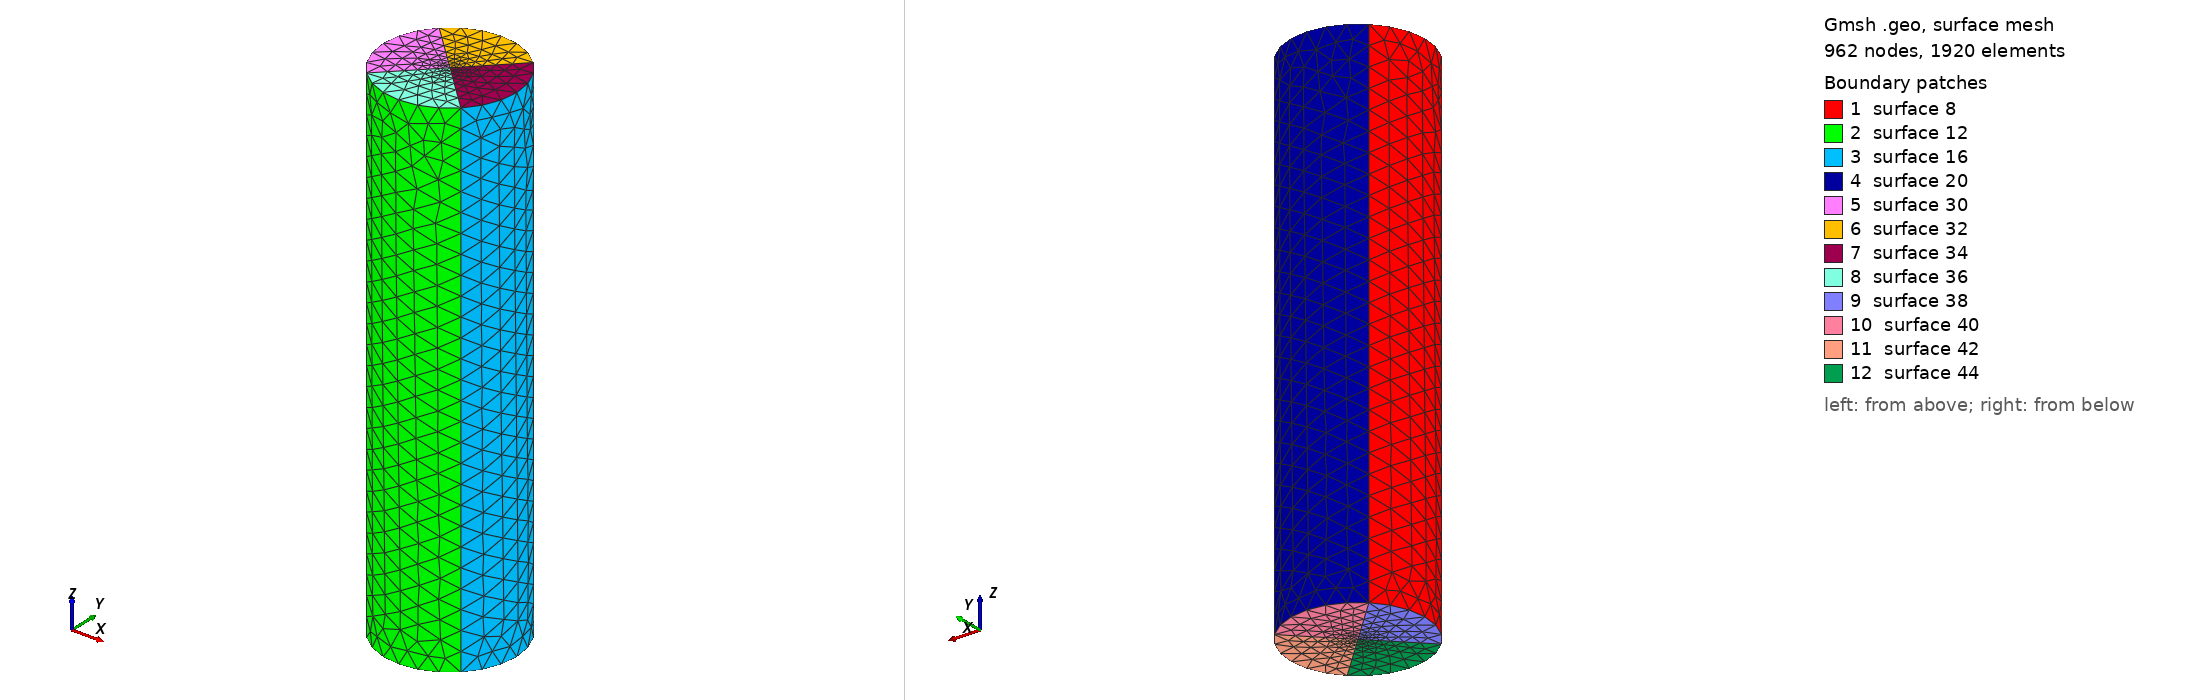

Gmsh geometry script, surface-meshed: 962 nodes, 1920 surface elements. Boundary patches (legend numbers): 1 surface 8, 2 surface 12, 3 surface 16, 4 surface 20, 5 surface 30, 6 surface 32, 7 surface 34, 8 surface 36, 9 surface 38, 10 surface 40, 11 surface 42, 12 surface 44. Left view from above one corner, right view from below the opposite corner. The script declares no physical surfaces, so the legend lists its geometric surfaces. The drawing asked Gmsh for element sizes between 1% and 20% of the model's largest extent; the script's own settings can give other sizes.

=== test2_3_stern.geo (drawn) ===
lc = 2;
lc_fine = 0.4;
stern_t = 54;//50 + 4
stern_z = -2;//0 - 2
R = 5;//stern R_diel + 2
Point(1) = {R, R, stern_z, lc};
Point(2) = {R, -R, stern_z, lc};
Point(3) = {-R, -R, stern_z, lc};
Point(4) = {-R, R, stern_z, lc};
Point(5) = {0, 0, stern_z, lc_fine};
Point(6) = {0, 0, stern_t - 2, lc_fine};
Circle(1) = {4, 5, 1};
Circle(2) = {1, 5, 2};
Circle(3) = {2, 5, 3};
Circle(4) = {3, 5, 4};
Extrude {0, 0, stern_t} {
  Line{4, 3, 2, 1};
}
//Line Loop(21) = {5, 17, 13, 9};
//Plane Surface(22) = {21};
//Line Loop(23) = {3, 4, 1, 2};
//Plane Surface(24) = {23};
//Point{5} In Surface{22};
//Point{6} In Surface{24};

Line(21) = {7, 6};
Line(22) = {9, 6};
Line(23) = {11, 6};
Line(24) = {10, 6};
Line(25) = {4, 5};
Line(26) = {3, 5};
Line(27) = {2, 5};
Line(28) = {1, 5};
Line Loop(29) = {5, 22, -21};
Plane Surface(30) = {29};
Line Loop(31) = {22, -23, -17};
Plane Surface(32) = {31};
Line Loop(33) = {23, -24, -13};
Plane Surface(34) = {33};
Line Loop(35) = {24, -21, -9};
Plane Surface(36) = {35};
Line Loop(37) = {26, -25, -4};
Plane Surface(38) = {37};
Line Loop(39) = {25, -28, -1};
Plane Surface(40) = {39};
Line Loop(41) = {28, -27, -2};
Plane Surface(42) = {41};
Line Loop(43) = {27, -26, -3};
Plane Surface(44) = {43};
